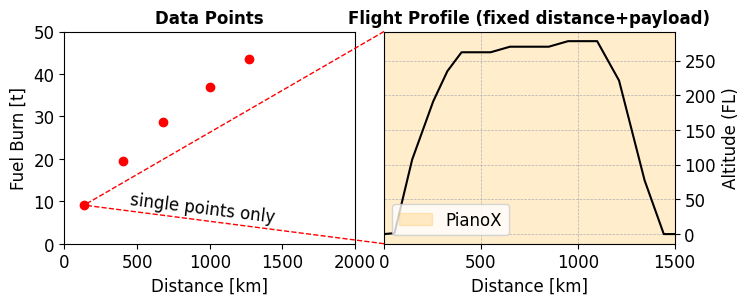

Recreate this plot in Python.
# %%
# runs code as interactive cell
# https://code.visualstudio.com/docs/python/jupyter-support-py

# IMPORTS #######################################

# sys
import os

# plotting
import matplotlib.pyplot as plt

# unit conversion
cm = 1 / 2.54  # for inches-cm conversion
# time manipulation
from datetime import datetime

# data science
import numpy as np
import pandas as pd

# file paths
from pathlib import Path
from matplotlib.patches import Patch

# SETUP #########################################

plt.rcParams.update({"font.family": "Arial", "font.size": 12})

# DATA IMPORT ###################################

# DATA MANIPULATION #############################

data = np.array(
    [
        [0, 0],
        [54, 136],
        [145, 10724],
        [254, 19140],
        [327, 23484],
        [400, 26200],  # TOC
        [550, 26200],
        [650, 27000],
        [850, 27000],
        [950, 27800],
        [1100, 27800],  # TOD
        [1213, 22127],
        [1345, 7738],
        [1444, 0],
        [1516, 0],
    ]
)

x = data[:, 0]
y = data[:, 1]


# FIGURE ########################################

# SETUP ######################

fig, (ax1, ax2) = plt.subplots(
    num="main",
    nrows=1,
    ncols=2,
    dpi=300,
    figsize=(20 * cm, 7 * cm),  # Adjusted for two figures side by side
    gridspec_kw={"wspace": 0.1},
)

# AXIS LIMITS ################

ax2.set_xlim(0, 1500)
ax1.set_xlim(0, 2000)
ax1.set_ylim(0, 50)

# TICKS AND LABELS ###########

ax2.grid(True, which="both", linestyle="--", linewidth=0.5)

ax2.yaxis.tick_right()

ax2.set_xlabel("Distance [km]")
ax2.yaxis.set_label_position("right")
ax2.set_ylabel("Altitude (FL)")
yticks = [0, 5000, 10000, 15000, 20000, 25000, 30000]
ax2.set_yticks(yticks)
ax2.set_yticklabels([int(tick) // 100 for tick in yticks])

# GRIDS ######################

# AXIS LABELS ################

ax1.set_xlabel("Distance [km]")
ax1.set_ylabel("Fuel Burn [t]")
ax1.set_title("Data Points", fontsize=12, fontweight="bold")
ax2.set_title("Flight Profile (fixed distance+payload)", fontsize=12, fontweight="bold")

# PLOTTING ###################

# Get the position of the right subplot in figure coordinates
bbox = ax2.get_position()

# The y-coordinates of your lowest and highest data points in figure coordinates
y_bottom_target = 0.25
y_top_target = 0.58

# Line from bottom left of ax2 to the lowest data point
line1 = plt.Line2D(
    [bbox.x0, 0.15],
    [bbox.y0, y_bottom_target],
    transform=fig.transFigure,
    color="red",
    linewidth=1,
    linestyle="--",
)
fig.add_artist(line1)

# Line from top left of ax2 to the SAME lowest data point
line2 = plt.Line2D(
    [bbox.x0, 0.15],
    [bbox.y1, y_bottom_target],  # MODIFIED: Points to the same y-coordinate as line1
    transform=fig.transFigure,
    color="red",
    linewidth=1,
    linestyle="--",
)
fig.add_artist(line2)

# Adjust text position
text_x = 0.3
text_y = 0.24
fig.text(
    text_x,
    text_y,
    "single points only",
    ha="center",
    va="center",
    rotation=-7,
    color="black",
    fontsize=12,
)

# Plotting the individual data points on ax1
ax1.plot(0.15, 0.25, "ro", transform=fig.transFigure)
ax1.plot(0.2, 0.41, "ro", transform=fig.transFigure)
ax1.plot(0.25, 0.55, "ro", transform=fig.transFigure)
ax1.plot(0.31, 0.68, "ro", transform=fig.transFigure)
ax1.plot(0.36, 0.78, "ro", transform=fig.transFigure)

# Generate data for ax1's curve
x1 = np.linspace(0, 2000, 100)
y1 = 5 * np.exp(0.0005 * x1)
ax1.plot(x1, y1, linestyle="-", color="white")

# Plot the flight profile on ax2
ax2.plot(x, y, linestyle="-", color="k")

# Add the shaded region to ax2
ax2.axvspan(0, 1500, color="orange", alpha=0.2)

# LEGEND ####################

legend_elements = [
    Patch(facecolor="orange", edgecolor="orange", alpha=0.2, label="PianoX"),
]
ax2.legend(handles=legend_elements, loc="lower left")

# EXPORT #########################################

# Safely create the figure name to avoid errors in certain environments
try:
    figure_name: str = str(Path(__file__).stem + ".svg")
except NameError:
    figure_name = "output.svg"


plt.savefig(fname=figure_name, format="svg", bbox_inches="tight", transparent=False)
